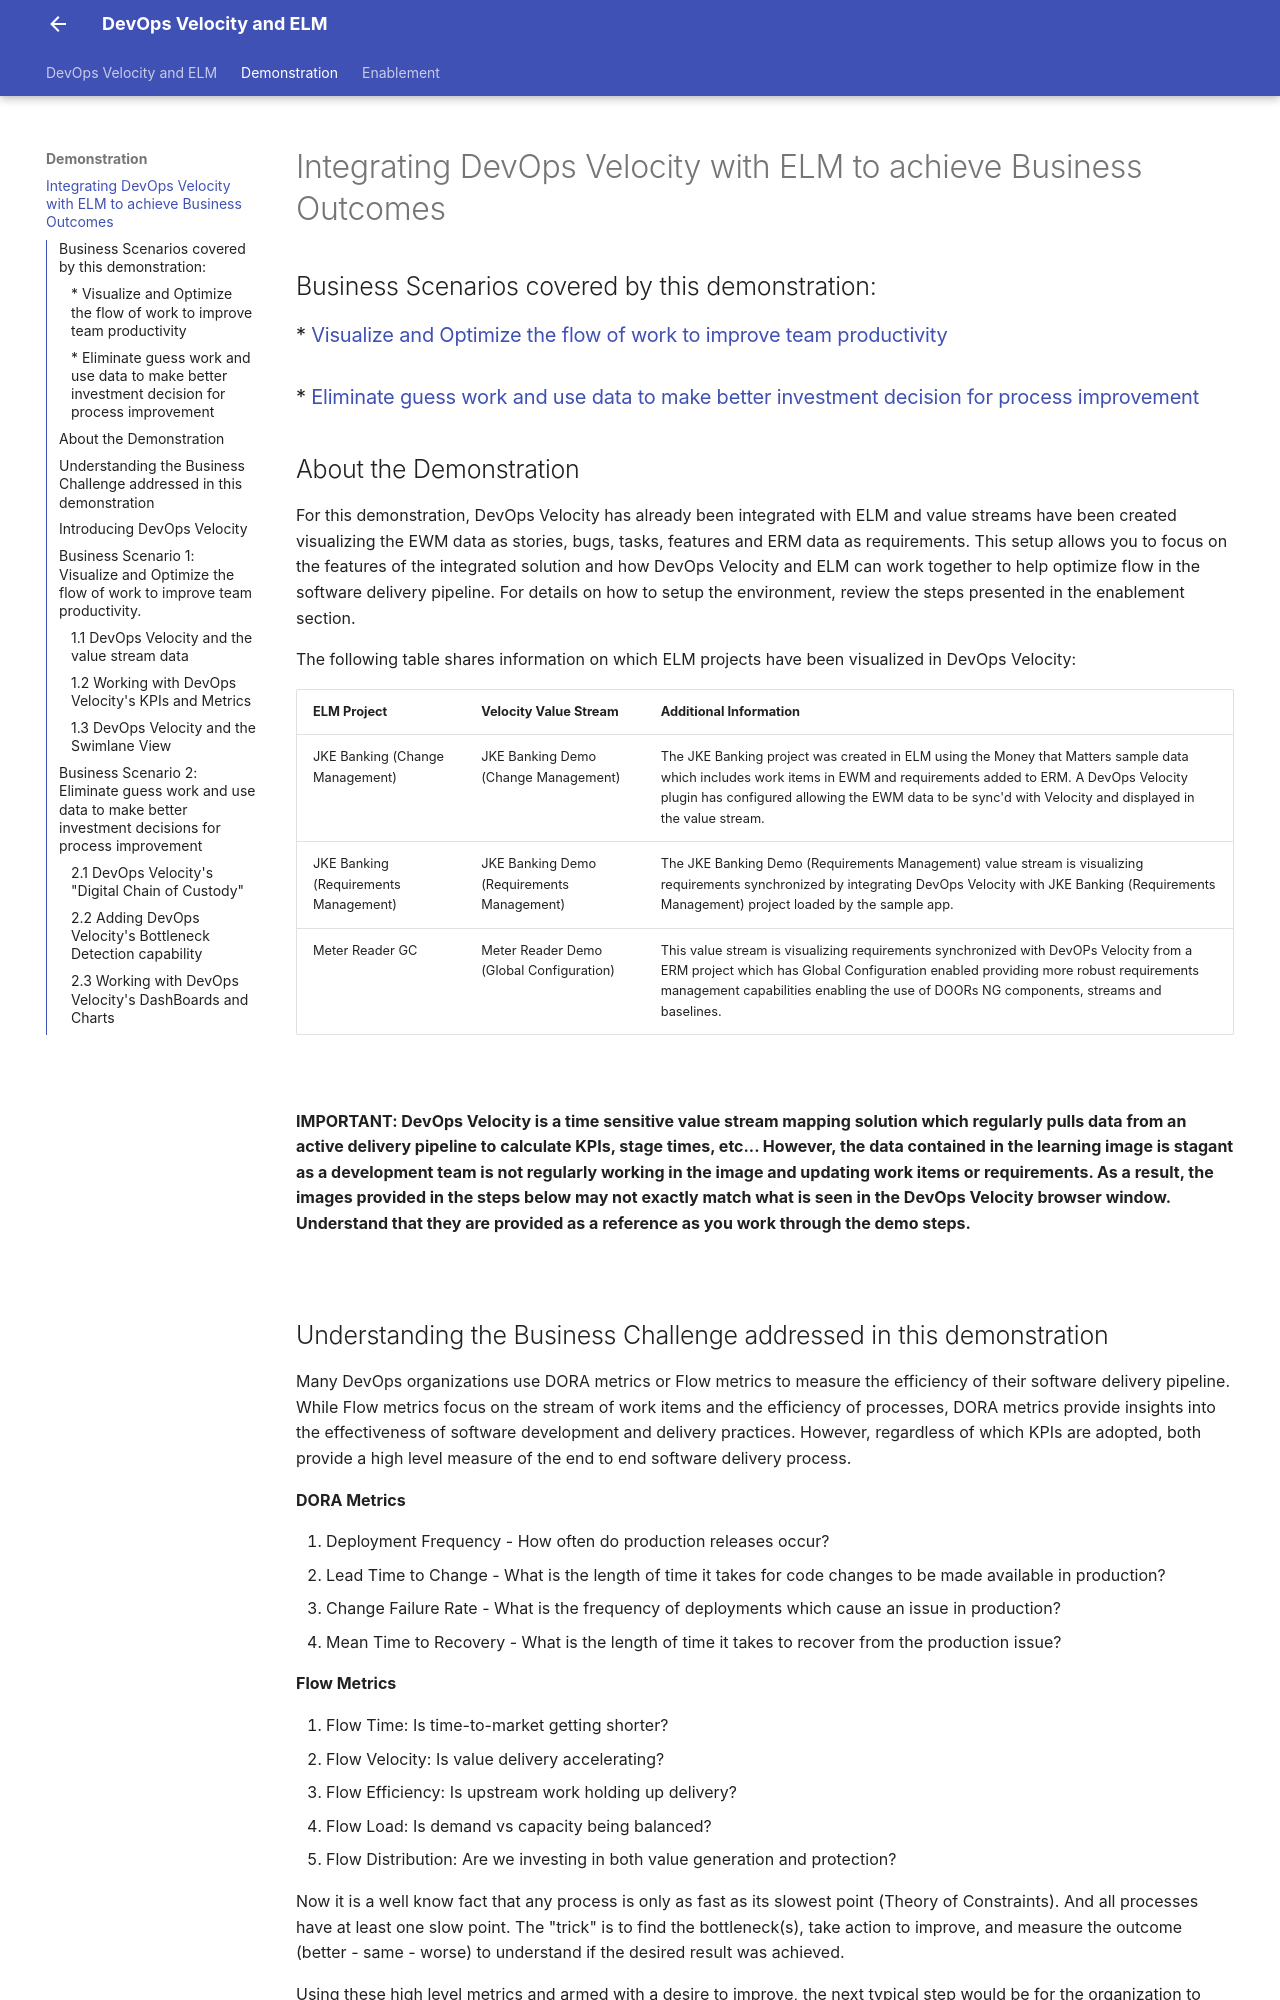

repository: DevOpsAutomationLabs/ELM_Velocity · page: demonstration/index.html · generator: mkdocs

# Integrating DevOps Velocity with ELM to achieve Business Outcomes

## Business Scenarios covered by this demonstration:
### * [Visualize and Optimize the flow of work to improve team productivity](#business-scenario-1-visualize-and-optimize-the-flow-of-work-to-improve-team-productivity)
### * [Eliminate guess work and use data to make better investment decision for process improvement](#business-scenario-2-eliminate-guess-work-and-use-data-to-make-better-investment-decisions-for-process-improvement)

## About the Demonstration

For this demonstration, DevOps Velocity has already been integrated with ELM and value streams have been created visualizing the EWM data as stories, bugs, tasks, features and ERM data as requirements. This setup allows you to focus on the features of the integrated solution and how DevOps Velocity and ELM can work together to help optimize flow in the software delivery pipeline. For details on how to setup the environment, review the steps presented in the enablement section.

The following table shares information on which ELM projects have been visualized in DevOps Velocity:

| **ELM Project** | **Velocity Value Stream**  | **Additional Information** |
|:------------- |:------------- |:------------- |
|JKE Banking (Change Management) | JKE Banking Demo (Change Management) | The JKE Banking project was created in ELM using the Money that Matters sample data which includes work items in EWM and requirements added to ERM. A DevOps Velocity plugin has configured allowing the EWM data to be sync'd with Velocity and displayed in the value stream. | 
| JKE Banking (Requirements Management) | JKE Banking Demo (Requirements Management) | The JKE Banking Demo (Requirements Management) value stream is visualizing requirements synchronized by integrating DevOps Velocity with JKE Banking (Requirements Management) project loaded by the sample app.
| Meter Reader GC | Meter Reader Demo (Global Configuration) | This value stream is visualizing requirements synchronized with DevOPs Velocity from a ERM project which has Global Configuration enabled providing more robust requirements management capabilities enabling the use of DOORs NG components, streams and baselines. |

<br/>

**IMPORTANT: DevOps Velocity is a time sensitive value stream mapping solution which regularly pulls data from an active delivery pipeline to calculate KPIs, stage times, etc... However, the data contained in the learning image is stagant as a development team is not regularly working in the image and updating work items or requirements. As a result, the images provided in the steps below may not exactly match what is seen in the DevOps Velocity browser window. Understand that they are provided as a reference as you work through the demo steps.**

<br/>
